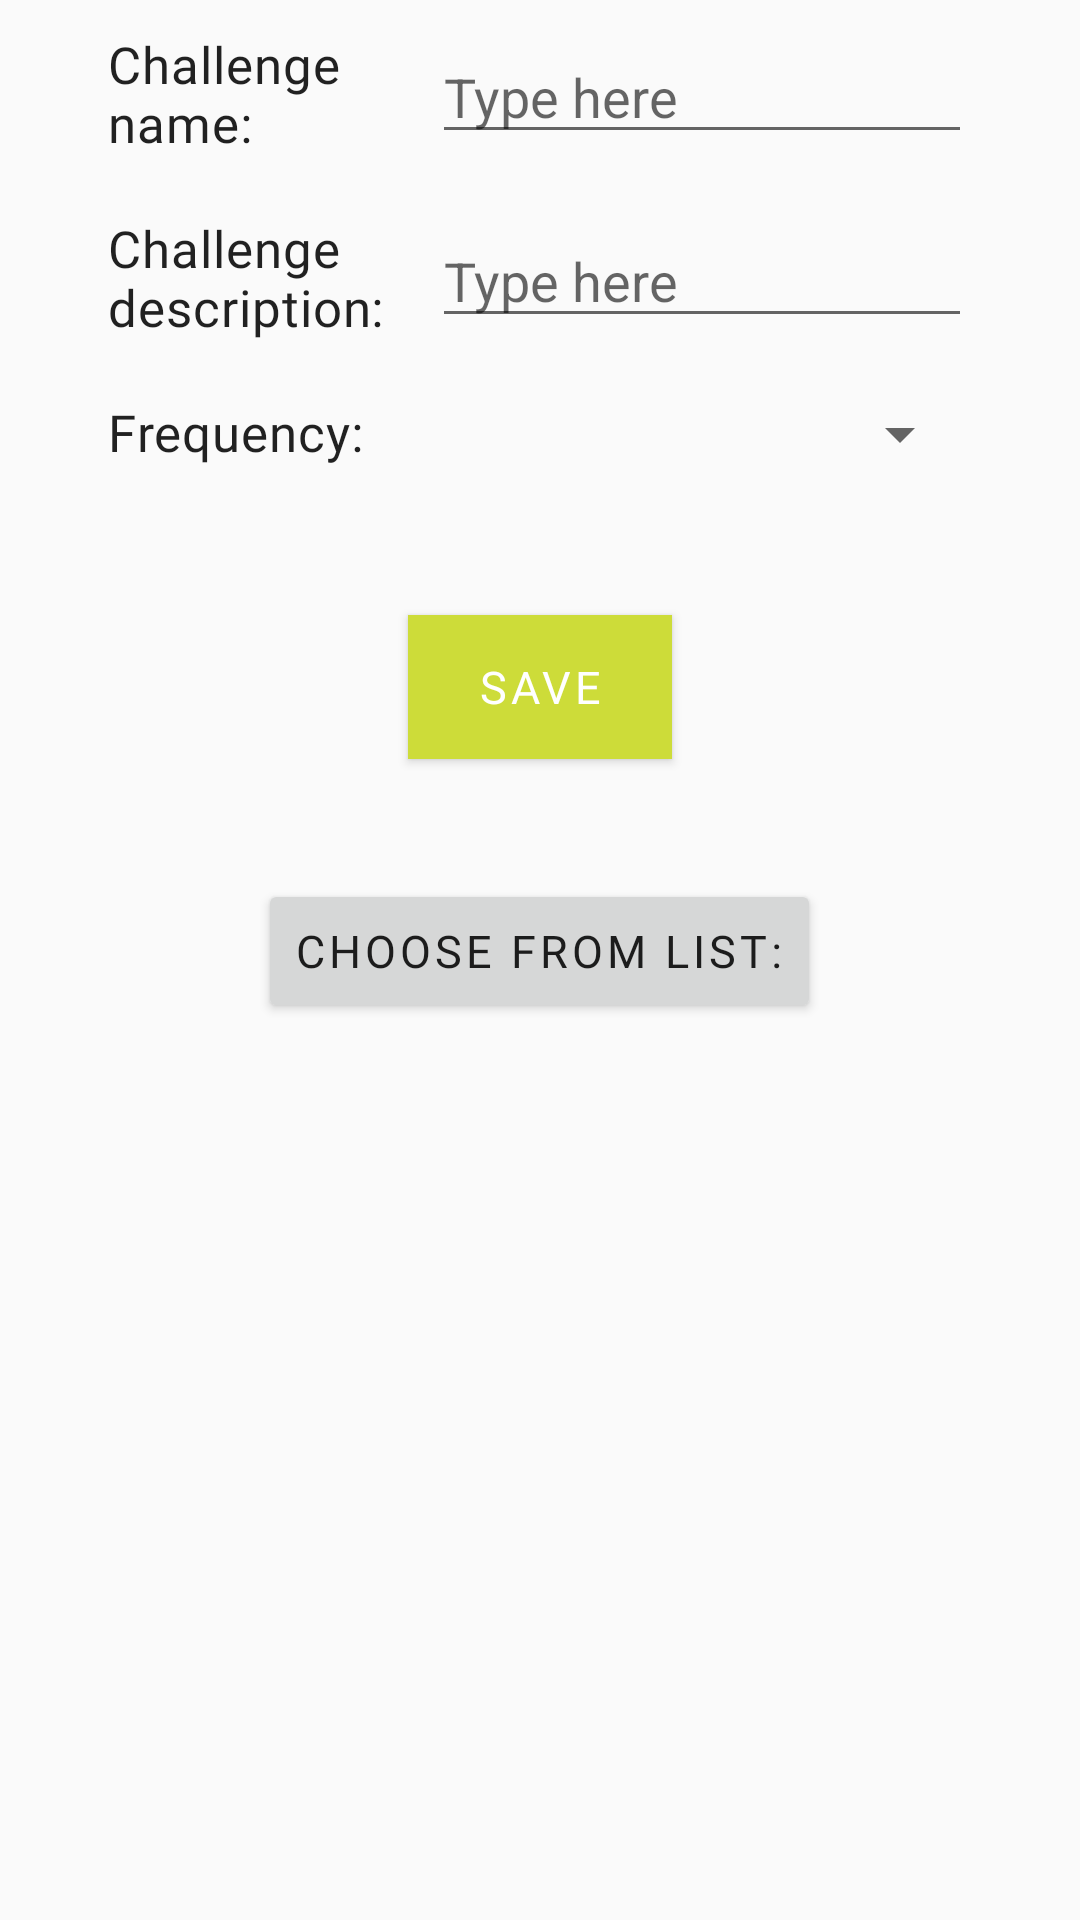

The Android layout XML behind this screen, and the referenced resources:
<!-- AndroidManifest.xml: activity theme AddEditTheme -->
<!-- res/layout/activity_add_challenge.xml -->
<?xml version="1.0" encoding="utf-8"?>
<LinearLayout xmlns:android="http://schemas.android.com/apk/res/android"
    xmlns:app="http://schemas.android.com/apk/res-auto"
    xmlns:tools="http://schemas.android.com/tools"
    android:layout_width="match_parent"
    android:layout_height="match_parent"
    tools:context=".challenges.AddChallengeActivity"
    android:orientation="vertical"
    android:focusable="true"
    android:focusableInTouchMode="true">

    <LinearLayout
        android:layout_width="match_parent"
        android:layout_height="wrap_content"
        android:orientation="vertical">

        <LinearLayout
            android:layout_width="match_parent"
            android:layout_height="wrap_content"
            android:orientation="horizontal"
            android:layout_marginVertical="10dp">

            <View
                android:layout_width="0dp"
                android:layout_height="match_parent"
                android:layout_weight="1"/>

            <TextView
                style="@style/Body1"
                android:layout_width="0dp"
                android:layout_height="match_parent"
                android:layout_weight="3"
                android:text="@string/challenge_name_input_title" />

            <EditText
                android:id="@+id/add_challenge_name"
                android:layout_width="0dp"
                android:layout_height="wrap_content"
                android:autofillHints="@string/input_hint"
                android:hint="@string/input_hint"
                android:inputType="textCapSentences"
                android:focusable="true"
                android:layout_weight="5"/>

            <View
                android:layout_width="0dp"
                android:layout_height="match_parent"
                android:layout_weight="1"/>

        </LinearLayout>

        <LinearLayout
            android:layout_width="match_parent"
            android:layout_height="wrap_content"
            android:orientation="horizontal"
            android:layout_marginVertical="10dp">

            <View
                android:layout_width="0dp"
                android:layout_height="match_parent"
                android:layout_weight="1"/>

            <TextView
                style="@style/Body1"
                android:layout_width="0dp"
                android:layout_height="match_parent"
                android:layout_weight="3"
                android:text="@string/challenge_description_input_title" />

            <EditText
                android:id="@+id/add_challenge_description"
                android:layout_width="0dp"
                android:layout_height="wrap_content"
                android:autofillHints="@string/input_hint"
                android:hint="@string/input_hint"
                android:inputType="textCapSentences"
                android:imeOptions="actionDone"
                android:layout_weight="5"
                android:focusable="true"/>

            <View
                android:layout_width="0dp"
                android:layout_height="match_parent"
                android:layout_weight="1"/>


        </LinearLayout>

        <LinearLayout
            android:layout_width="match_parent"
            android:layout_height="wrap_content"
            android:orientation="horizontal"
            android:paddingVertical="10dp">

            <View
                android:layout_width="0dp"
                android:layout_height="match_parent"
                android:layout_weight="1"/>

            <TextView
                android:layout_width="0dp"
                android:layout_height="wrap_content"
                android:text="@string/frequency_input_title"
                style="@style/Body1"
                android:lines="2"
                android:layout_weight="3"/>

            <Spinner
                android:layout_width="0dp"
                android:layout_height="wrap_content"
                android:id="@+id/frequency_spinner"
                android:layout_weight="5"/>

            <View
                android:layout_width="0dp"
                android:layout_height="match_parent"
                android:layout_weight="1"/>

        </LinearLayout>

    </LinearLayout>

    <LinearLayout
        android:layout_width="match_parent"
        android:layout_height="wrap_content"
        android:orientation="vertical">

        <Button
            android:id="@+id/button_save"
            style="@style/ButtonPrimary"
            android:layout_width="wrap_content"
            android:layout_height="wrap_content"
            android:text="@string/save_btn"
            android:layout_gravity="center"
            android:layout_marginVertical="20dp"/>

        <Button
            android:layout_width="wrap_content"
            android:layout_height="wrap_content"
            style="@style/ButtonSecondary"
            android:id="@+id/button_choose_from_list"
            android:text="@string/food_item_list_btn"
            android:visibility="visible"
            android:layout_gravity="center"
            android:layout_marginVertical="20dp"/>

    </LinearLayout>

    <androidx.recyclerview.widget.RecyclerView
        android:id="@+id/new_challenges_recyclerView"
        android:layout_width="match_parent"
        android:layout_height="wrap_content"
        tools:listitem="@layout/challenges_recyclerview_item"
        android:layout_marginBottom="10dp"
        android:visibility="gone"
        />

</LinearLayout>
<!-- res/layout/challenges_recyclerview_item.xml (included above) -->
<?xml version="1.0" encoding="utf-8"?>
<LinearLayout xmlns:android="http://schemas.android.com/apk/res/android"
    xmlns:tools="http://schemas.android.com/tools"
    android:layout_width="match_parent"
    android:layout_height="wrap_content"
    android:orientation="vertical"
    android:paddingHorizontal="5dp"
    android:paddingVertical="5dp">

    <TextView
        android:id="@+id/title_textView"
        style="@style/Body1"
        android:layout_width="wrap_content"
        android:layout_height="wrap_content"
        android:layout_marginHorizontal="10dp"
        tools:text="Eat more fruits and veggies" />

    <TextView
        android:id="@+id/subtitle_textView"
        style="@style/Body2"
        android:layout_width="wrap_content"
        android:layout_height="wrap_content"
        android:layout_marginHorizontal="10dp"
        android:textColor="@color/colorSubtitleText"
        tools:text="10 days in a row" />

</LinearLayout>
<!-- resources referenced by this layout -->
<resources>
  <color name="colorSubtitleText">#757575</color>
  <string name="challenge_description_input_title">Challenge description:</string>
  <string name="challenge_name_input_title">Challenge name:</string>
  <string name="food_item_list_btn">Choose from list:</string>
  <string name="frequency_input_title">Frequency:</string>
  <string name="input_hint">Type here</string>
  <string name="save_btn">Save</string>
  <style name="Body1" parent="TextAppearance.MaterialComponents.Body2">
              <item name="fontFamily">@font/roboto</item>
              <item name="android:fontFamily">@font/roboto</item>
              <item name="android:textSize">17sp</item>
          </style>
  <style name="Body2" parent="TextAppearance.MaterialComponents.Body2">
              <item name="fontFamily">@font/roboto</item>
              <item name="android:fontFamily">@font/roboto</item>
              <item name="android:textSize">15sp</item>
          </style>
  <style name="ButtonPrimary" parent="TextAppearance.MaterialComponents.Button">
              <item name="fontFamily">@font/roboto</item>
              <item name="android:fontFamily">@font/roboto</item>
              <item name="android:textSize">15sp</item>
              <item name="android:background">@color/colorAccent</item>
              <item name="android:textColor">@color/colorWhite</item>
          </style>
  <style name="ButtonSecondary" parent="TextAppearance.MaterialComponents.Button">
          <item name="fontFamily">@font/roboto</item>
          <item name="android:fontFamily">@font/roboto</item>
          <item name="android:textSize">15sp</item>
      </style>
  <style name="AddEditTheme" parent="Base.Theme.AppCompat.Light.DarkActionBar">
          <item name="colorPrimary">@color/colorPrimaryDark</item>
          <item name="colorPrimaryDark">@color/colorPrimaryDarker</item>
          <item name="colorAccent">@color/colorAccent</item>
          <item name="fontFamily">@font/roboto</item>
          <item name="font">@font/roboto</item>
      </style>
  <color name="colorAccent">#CDDC39</color>
  <color name="colorWhite">#FFFFFF</color>
  <color name="colorPrimaryDark">#0097A7</color>
  <color name="colorPrimaryDarker">#006978</color>
</resources>
